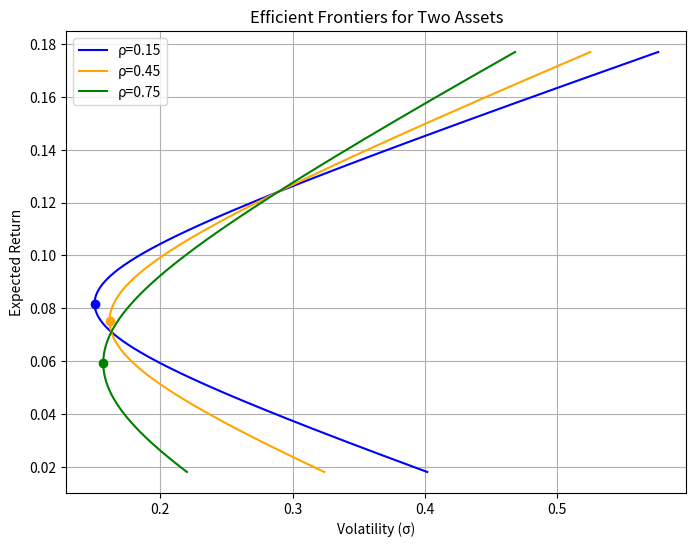

This chart was generated by the following Python code:
import numpy as np
import matplotlib.pyplot as plt

# 资产参数
r1 = 0.071
r2 = 0.124
sig1 = 0.163
sig2 = 0.289
rhos = [0.15, 0.45, 0.75]
target_return = 0.10

# 计算最小方差组合波动率（rho=0.45）
rho = 0.45
cov = rho * sig1 * sig2
w_mvp = (sig2**2 - cov) / (sig1**2 + sig2**2 - 2*cov)
var_mvp = w_mvp**2 * sig1**2 + (1-w_mvp)**2 * sig2**2 + 2*w_mvp*(1-w_mvp)*cov
mvp_vol = np.sqrt(var_mvp)

# 计算目标收益10%下的最小波动率（rho=0.45）
w_target = (target_return - r2) / (r1 - r2)  # 两资产下唯一确定权重
var_target = w_target**2 * sig1**2 + (1-w_target)**2 * sig2**2 + 2*w_target*(1-w_target)*cov
target_vol = np.sqrt(var_target)

# 生成图表
ws = np.linspace(-1, 2, 500)  # 权重范围，涵盖卖空
plt.figure(figsize=(8,6))
colors = ['blue', 'orange', 'green']
for rho, c in zip(rhos, colors):
    cov_ = rho * sig1 * sig2
    rp = ws * r1 + (1-ws) * r2
    vp = ws**2 * sig1**2 + (1-ws)**2 * sig2**2 + 2*ws*(1-ws)*cov_
    sp = np.sqrt(vp)
    plt.plot(sp, rp, color=c, label=f'ρ={rho}')
    # 标记最小方差点
    w_m = (sig2**2 - cov_) / (sig1**2 + sig2**2 - 2*cov_)
    r_m = w_m * r1 + (1-w_m) * r2
    v_m = w_m**2 * sig1**2 + (1-w_m)**2 * sig2**2 + 2*w_m*(1-w_m)*cov_
    s_m = np.sqrt(v_m)
    plt.scatter(s_m, r_m, color=c, marker='o', zorder=5)
plt.xlabel('Volatility (σ)')
plt.ylabel('Expected Return')
plt.title('Efficient Frontiers for Two Assets')
plt.legend()
plt.grid(True)
fig_path = './efficient_frontier.png'
plt.savefig(fig_path, dpi=150)
plt.close()

result = {
    'mvp_vol_at_rho45': round(mvp_vol, 6),
    'frontier_vol_at_target': round(target_vol, 6),
    'figure_path': fig_path
}
print(result)
